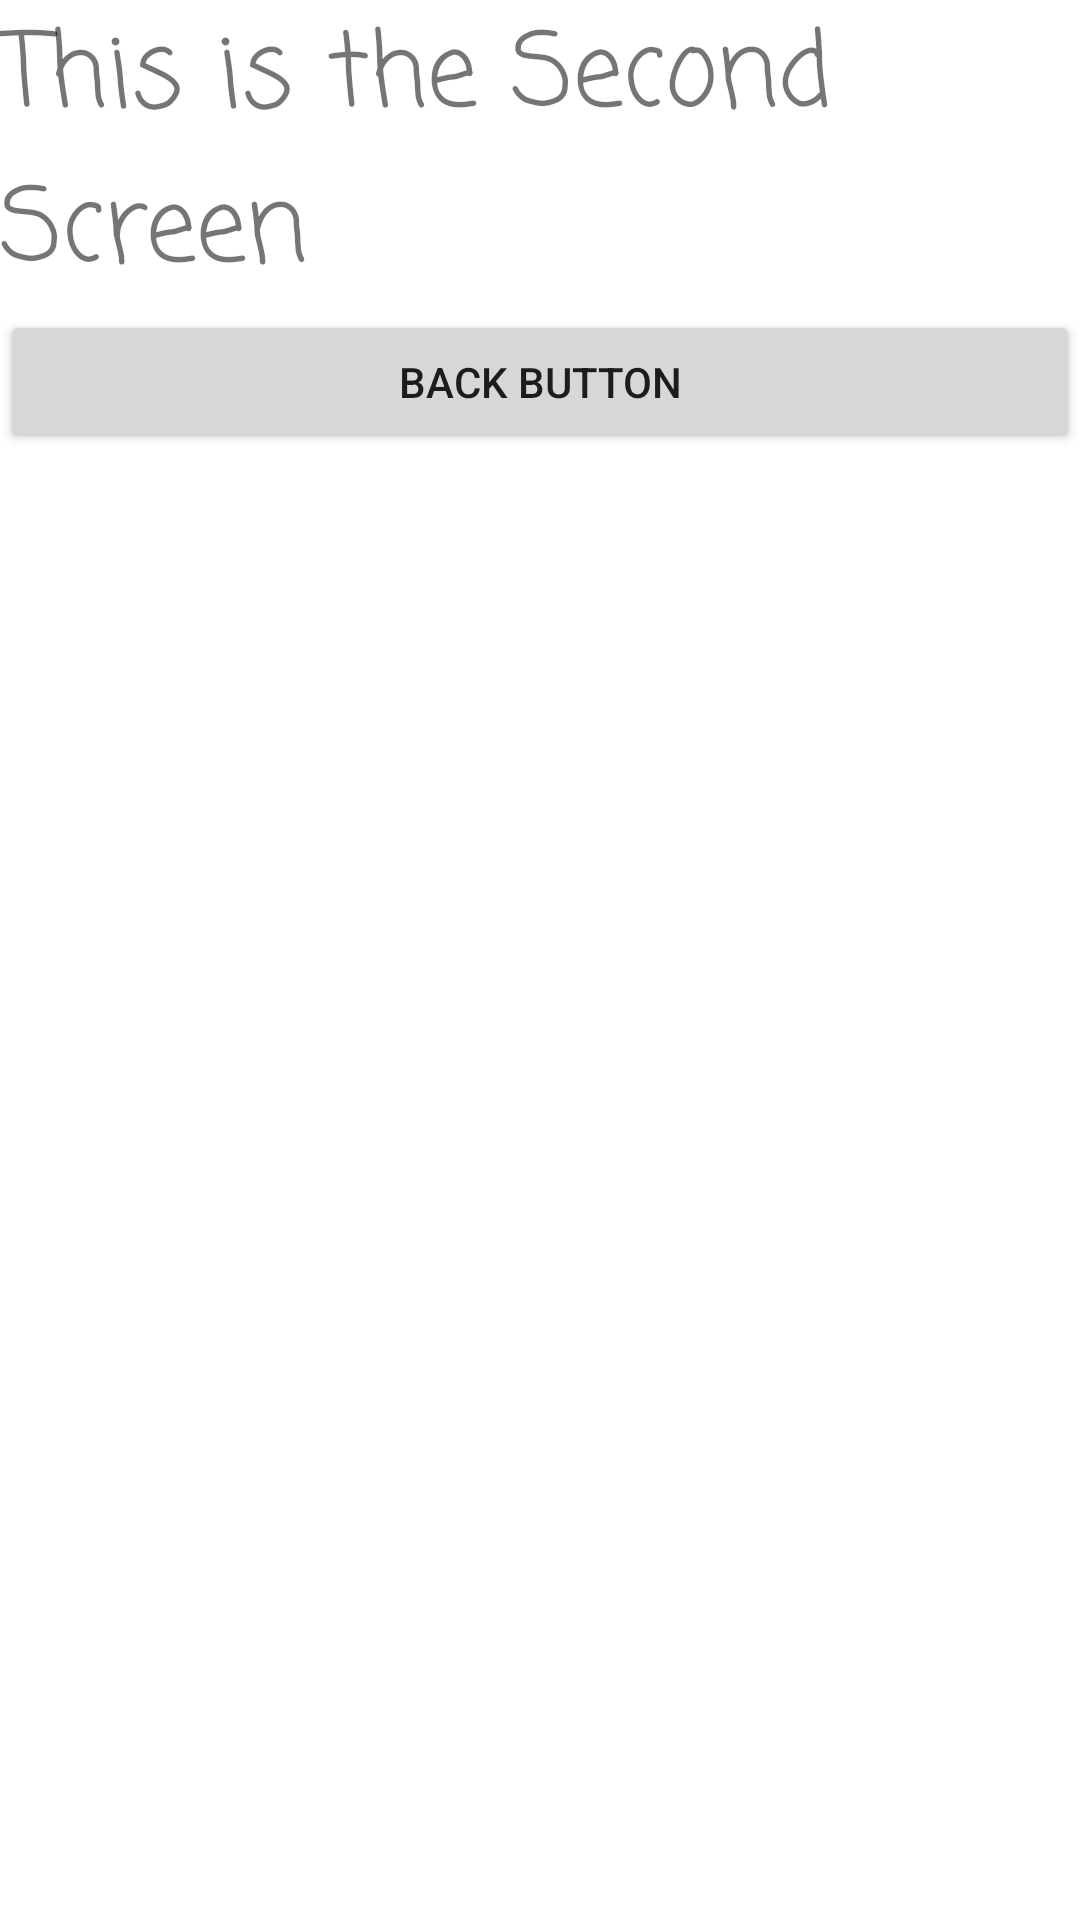

Android layout source for this screen:
<!-- AndroidManifest.xml: application theme Theme.April11 -->
<!-- res/layout/activity_second.xml -->
<?xml version="1.0" encoding="utf-8"?>
<LinearLayout xmlns:android="http://schemas.android.com/apk/res/android"
    xmlns:app="http://schemas.android.com/apk/res-auto"
    xmlns:tools="http://schemas.android.com/tools"
    android:layout_width="match_parent"
    android:layout_height="match_parent"
    android:orientation="vertical"
    tools:context=".SecondActivity">

    <TextView
        android:id="@+id/textView"
        android:layout_width="match_parent"
        android:layout_height="wrap_content"
        android:fontFamily="casual"
        android:text="This is the Second Screen"
        android:textSize="34sp" />

    <Button
        android:id="@+id/scrn2BackButton"
        android:layout_width="match_parent"
        android:layout_height="wrap_content"
        android:text="Back Button" />

</LinearLayout>
<!-- resources referenced by this layout -->
<resources>
  <style name="Theme.April11" parent="Theme.MaterialComponents.DayNight.DarkActionBar">
          
          <item name="colorPrimary">@color/purple_500</item>
          <item name="colorPrimaryVariant">@color/purple_700</item>
          <item name="colorOnPrimary">@color/white</item>
          
          <item name="colorSecondary">@color/teal_200</item>
          <item name="colorSecondaryVariant">@color/teal_700</item>
          <item name="colorOnSecondary">@color/black</item>
          
          <item name="android:statusBarColor" tools:targetApi="l">?attr/colorPrimaryVariant</item>
          
      </style>
  <!-- not gathered from this repository: default colours our renderer supplied (Android Studio template values) -->
  <color name="purple_500">#FF6200EE</color>
  <color name="purple_700">#FF3700B3</color>
  <color name="teal_200">#FF03DAC5</color>
  <color name="teal_700">#FF018786</color>
  <color name="black">#FF000000</color>
  <color name="white">#FFFFFFFF</color>
</resources>
